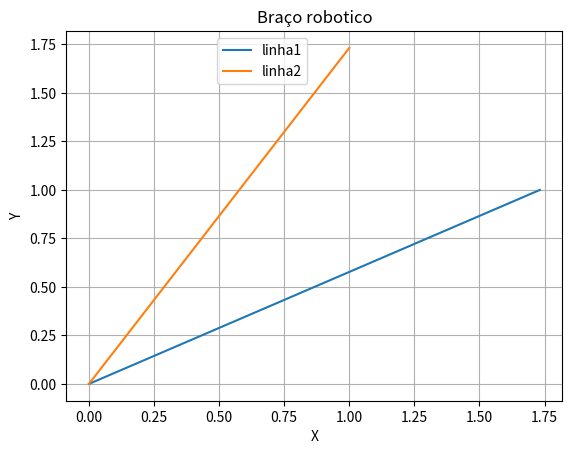
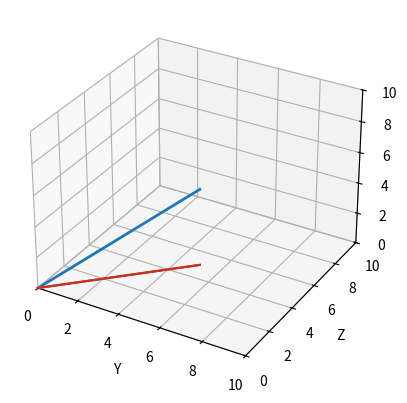

These figures' Python source, in order:

#ROTAÇÃO

import matplotlib.pyplot as plt
import math
import numpy as np

def rotacao(ang_tmp):
    rot = np.array([ [math.cos(ang_tmp) , -math.sin(ang_tmp)], [math.sin(ang_tmp), math.cos(ang_tmp)] ])
    return rot

elo = 2
elo_ang1 = 30
elo_theta = -30

ang_tmp = math.radians(elo_ang1)
x1 = elo*math.cos(ang_tmp)
y1 = elo*math.sin(ang_tmp)
eixo_x1 = [0, x1]
eixo_y1 = [0, y1]

ang_tmp = math.radians(elo_theta)
pos1 = np.array([x1, y1])
[x2, y2] = pos1 @ rotacao(ang_tmp)
eixo_x2 = [0, x2]
eixo_y2 = [0, y2]

plt.plot(eixo_x1, eixo_y1, label = "linha1")
plt.plot(eixo_x2, eixo_y2, label = "linha2")

plt.title("Braço robotico")
plt.xlabel("X")
plt.ylabel("Y")
plt.legend(bbox_to_anchor=(0.5,1))
plt.grid(True)

plt.show()

#PLOT 3D

import matplotlib.pyplot as plt
from mpl_toolkits.mplot3d import Axes3D

x = [5]
y = [5]
z = [5]

fig = plt.figure()
ax = fig.add_subplot(1,1,1, projection='3d')
ax.set_xlim(0, 10)
ax.set_ylim(0, 10)
ax.set_zlim(0, 10)
ax.set_xlabel("X")
ax.set_ylabel("Y")
ax.set_zlabel("Z")

ax.plot([0,x[0]], [0, y[0]], zs=[0,z[0]], linewidth=2)
plt.show()

eixo_x = [0, x[0]]
eixo_y = [0, y[0]]
eixo_z = [0, z[0]]
plt.plot(eixo_x, eixo_y, label = "XY")
plt.xlabel("X")
plt.ylabel("Y")
plt.grid()
plt.show()
plt.plot(eixo_x, eixo_z, label = "XZ")
plt.xlabel("X")
plt.ylabel("Z")
plt.grid()
plt.show
plt.plot(eixo_y, eixo_z, label = "YZ")
plt.xlabel("Y")
plt.ylabel("Z")
plt.grid()
plt.show
